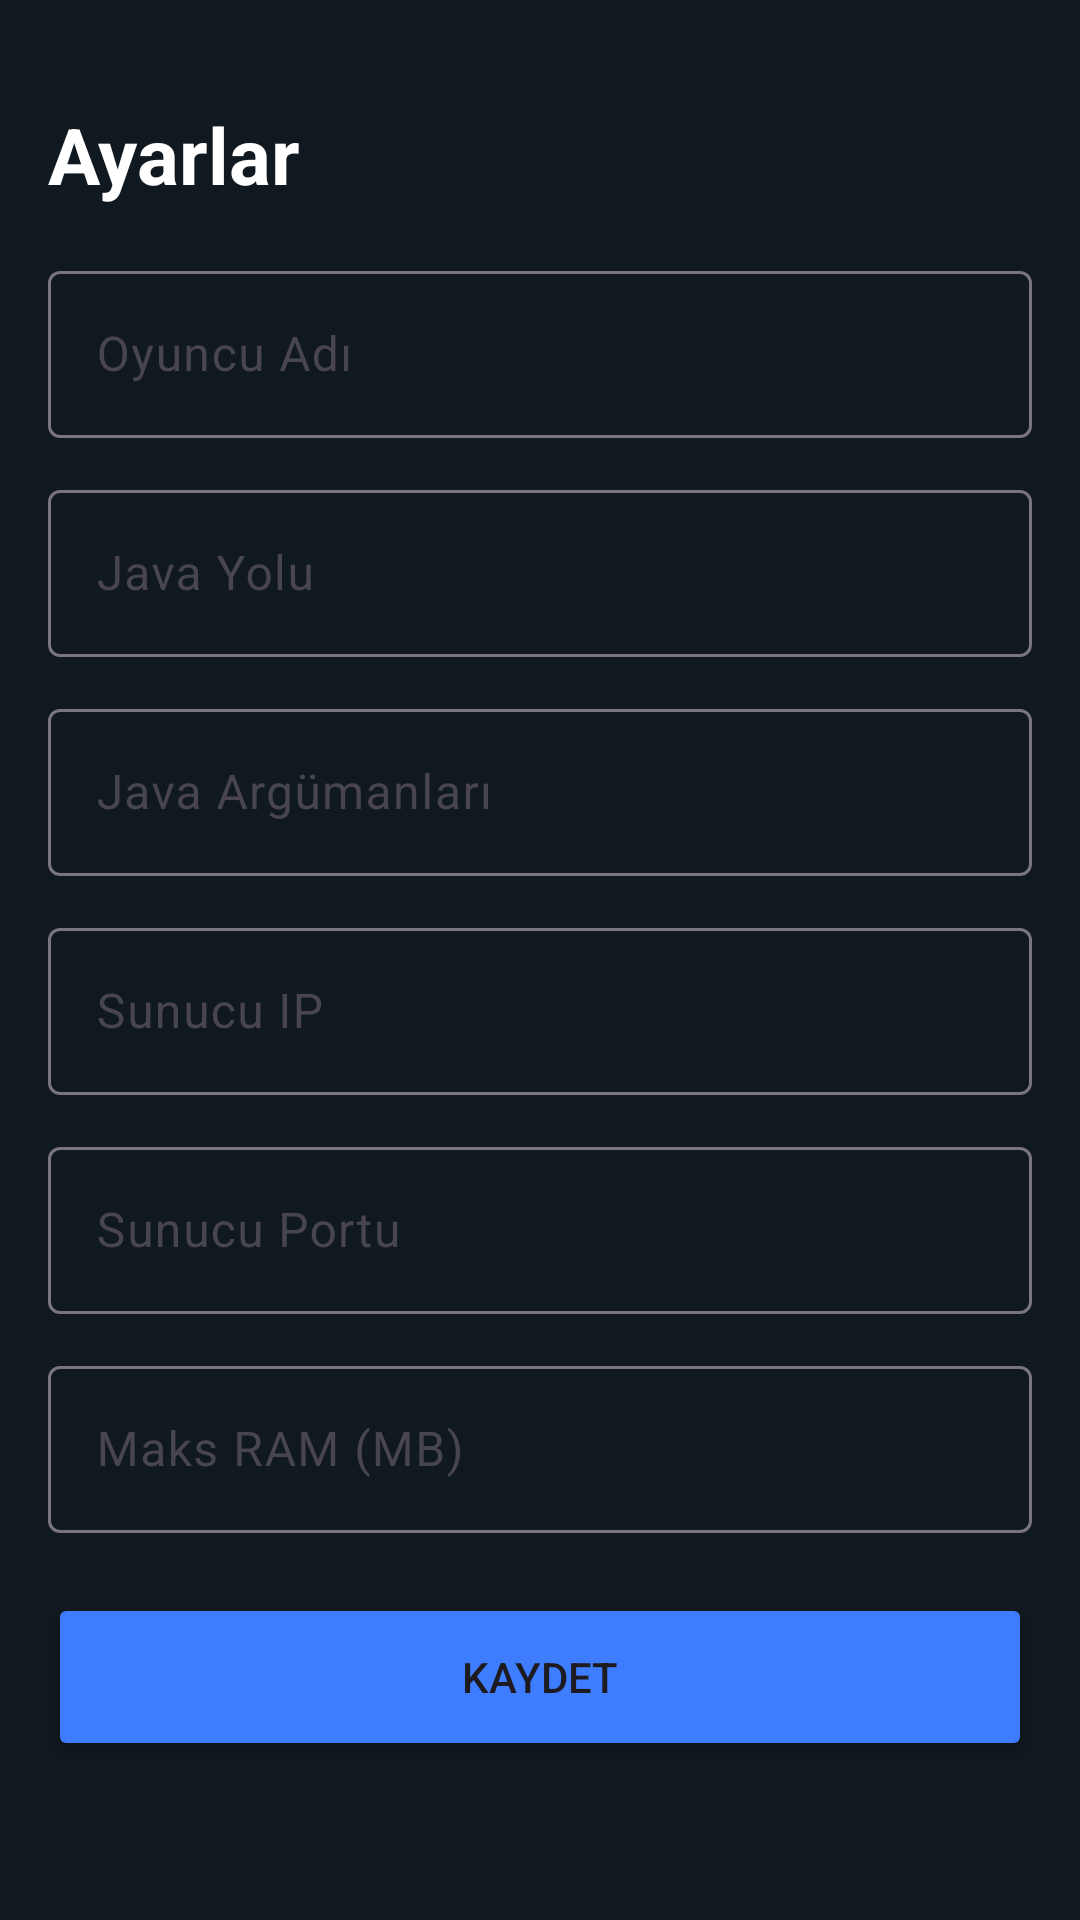

Produce the Android XML layout that renders to this screen, including the resource entries it uses.
<!-- AndroidManifest.xml: application theme Theme.MinecraftLauncher -->
<!-- res/layout/activity_settings.xml -->
<?xml version="1.0" encoding="utf-8"?>
<ScrollView xmlns:android="http://schemas.android.com/apk/res/android"
    xmlns:app="http://schemas.android.com/apk/res-auto"
    android:layout_width="match_parent"
    android:layout_height="match_parent"
    android:background="#101820"
    android:padding="16dp">

    <LinearLayout
        android:layout_width="match_parent"
        android:layout_height="wrap_content"
        android:orientation="vertical">

        <TextView
            android:layout_width="wrap_content"
            android:layout_height="wrap_content"
            android:text="Ayarlar"
            android:textColor="#FFFFFF"
            android:textSize="26sp"
            android:textStyle="bold"
            android:layout_marginTop="18dp" />

        <com.google.android.material.textfield.TextInputLayout
            android:layout_width="match_parent"
            android:layout_height="wrap_content"
            android:layout_marginTop="16dp">
            <com.google.android.material.textfield.TextInputEditText
                android:id="@+id/playerNameInput"
                android:layout_width="match_parent"
                android:layout_height="wrap_content"
                android:hint="@string/player_name" />
        </com.google.android.material.textfield.TextInputLayout>

        <com.google.android.material.textfield.TextInputLayout
            android:layout_width="match_parent"
            android:layout_height="wrap_content"
            android:layout_marginTop="12dp">
            <com.google.android.material.textfield.TextInputEditText
                android:id="@+id/javaPathInput"
                android:layout_width="match_parent"
                android:layout_height="wrap_content"
                android:hint="@string/java_path" />
        </com.google.android.material.textfield.TextInputLayout>

        <com.google.android.material.textfield.TextInputLayout
            android:layout_width="match_parent"
            android:layout_height="wrap_content"
            android:layout_marginTop="12dp">
            <com.google.android.material.textfield.TextInputEditText
                android:id="@+id/javaArgsInput"
                android:layout_width="match_parent"
                android:layout_height="wrap_content"
                android:hint="@string/java_args" />
        </com.google.android.material.textfield.TextInputLayout>

        <com.google.android.material.textfield.TextInputLayout
            android:layout_width="match_parent"
            android:layout_height="wrap_content"
            android:layout_marginTop="12dp">
            <com.google.android.material.textfield.TextInputEditText
                android:id="@+id/serverIpInput"
                android:layout_width="match_parent"
                android:layout_height="wrap_content"
                android:hint="@string/server_ip" />
        </com.google.android.material.textfield.TextInputLayout>

        <com.google.android.material.textfield.TextInputLayout
            android:layout_width="match_parent"
            android:layout_height="wrap_content"
            android:layout_marginTop="12dp">
            <com.google.android.material.textfield.TextInputEditText
                android:id="@+id/serverPortInput"
                android:layout_width="match_parent"
                android:layout_height="wrap_content"
                android:hint="@string/server_port"
                android:inputType="number" />
        </com.google.android.material.textfield.TextInputLayout>

        <com.google.android.material.textfield.TextInputLayout
            android:layout_width="match_parent"
            android:layout_height="wrap_content"
            android:layout_marginTop="12dp">
            <com.google.android.material.textfield.TextInputEditText
                android:id="@+id/memoryInput"
                android:layout_width="match_parent"
                android:layout_height="wrap_content"
                android:inputType="number"
                android:hint="@string/memory" />
        </com.google.android.material.textfield.TextInputLayout>

        <Button
            android:id="@+id/saveButton"
            android:layout_width="match_parent"
            android:layout_height="56dp"
            android:layout_marginTop="20dp"
            android:text="Kaydet"
            android:backgroundTint="#3E7DFF" />

    </LinearLayout>
</ScrollView>
<!-- resources referenced by this layout -->
<resources>
  <string name="java_args">Java Argümanları</string>
  <string name="java_path">Java Yolu</string>
  <string name="memory">Maks RAM (MB)</string>
  <string name="player_name">Oyuncu Adı</string>
  <string name="server_ip">Sunucu IP</string>
  <string name="server_port">Sunucu Portu</string>
  <style name="Theme.MinecraftLauncher" parent="Theme.Material3.DayNight.NoActionBar">
          <item name="colorPrimary">#3E7DFF</item>
          <item name="colorPrimaryVariant">#275DD9</item>
          <item name="colorSecondary">#1ABC9C</item>
          <item name="android:statusBarColor">#101820</item>
          <item name="android:navigationBarColor">#101820</item>
      </style>
</resources>
